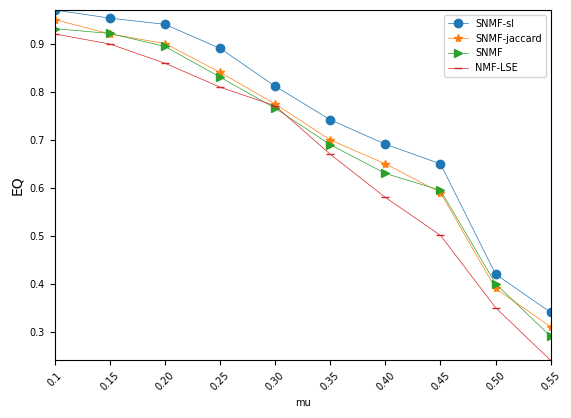

This chart was generated by the following Python code:
# encoding=utf-8
import matplotlib.pyplot as plt
from pylab import *                                 #支持中文
mpl.rcParams['font.sans-serif'] = ['SimHei']

names = ['0.1', '0.15', '0.20', '0.25', '0.30','0.35', '0.40', '0.45', '0.50','0.55']
x = range(len(names))

SLPA_cm = [0.971	,0.954	,0.941	,0.891,	0.812,	0.742	,0.691,	0.65	,0.42,	0.34]
LPPB    =[0.951,	0.921,	0.901,	0.841,	0.775,	0.7,	0.65,	0.59	,0.39,	0.31]
SLPA    =[0.932,	0.922,	0.895,	0.831,	0.766	,0.69,	0.63	,0.595,	0.4	,0.29]
COPRA   = [0.921,	0.9,	0.86,	0.81,	0.771,	0.67	,0.58	,0.501	,0.35,	0.24]



#plt.plot(x, y, 'ro-')
#plt.plot(x, y1, 'bo-')
#pl.xlim(-1, 11)  # 限定横轴的范围
#pl.ylim(-1, 110)  # 限定纵轴的范围
plt.plot(x, SLPA_cm, marker='o', label=u'SNMF-sl',linewidth=0.5)
plt.plot(x, LPPB, marker='*', label=u'SNMF-jaccard',linewidth=0.5)
plt.plot(x, SLPA, marker='>',label=u'SNMF',linewidth=0.5)
plt.plot(x, COPRA, marker='_', label=u'NMF-LSE',linewidth=0.5)

plt.legend(fontsize=7)  # 让图例生效
plt.xticks(x, names, rotation=45,fontsize=7)
plt.yticks(fontsize=7)
plt.margins(0)
plt.subplots_adjust(bottom=0.15)
plt.xlabel("mu", fontsize=7) #X轴标签
plt.ylabel("EQ") #Y轴标签
#plt.title("A simple plot") #标题

plt.show()

